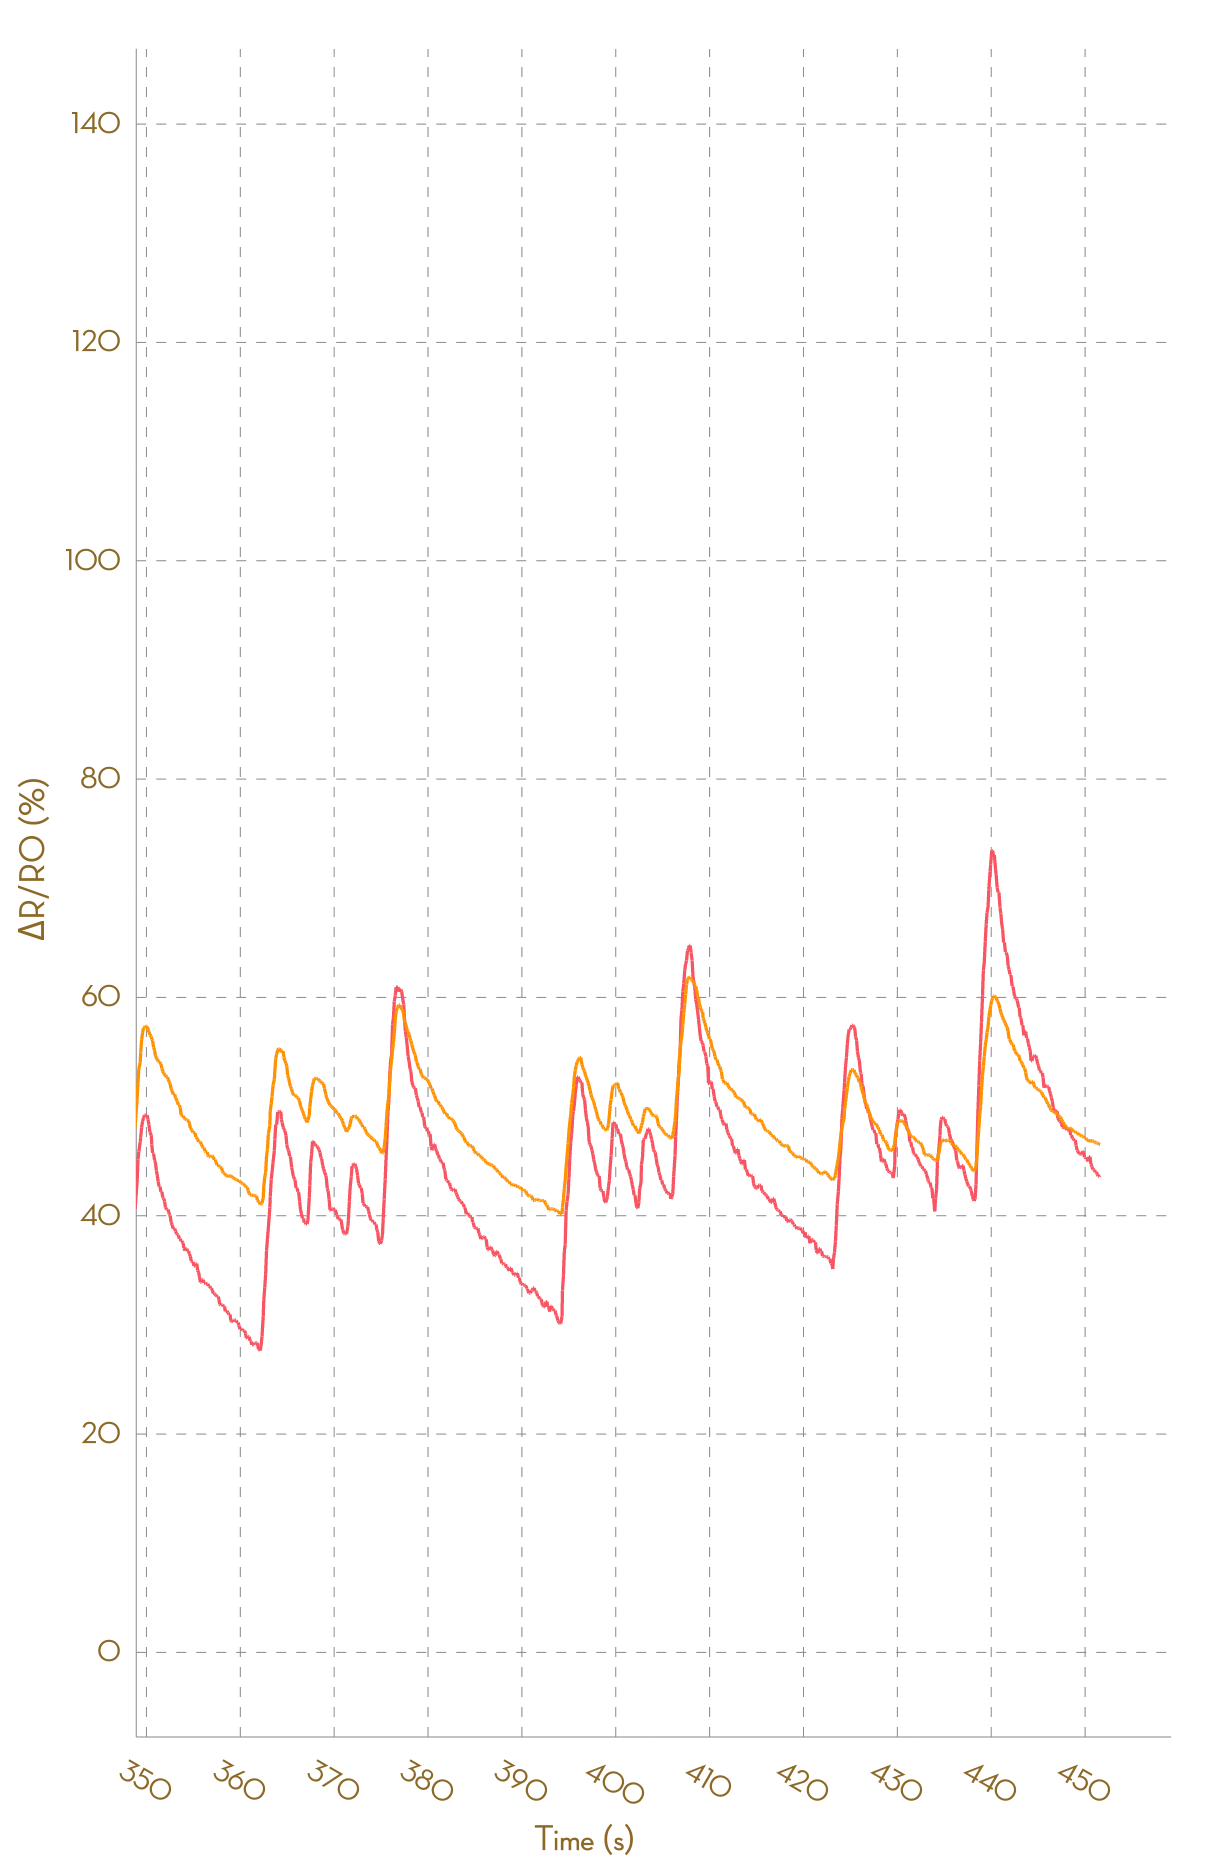

Data behind this chart, as committed beside it:
, Ch1, , Ch2, , Ch3, , Ch4, , Ch5, , Ch6, , Ch7, , Ch8, 
Time (s), R (kohm), ΔR/R0 (%), R (kohm), ΔR/R0 (%), R (kohm), ΔR/R0 (%), R (kohm), ΔR/R0 (%), R (kohm), ΔR/R0 (%), R (kohm), ΔR/R0 (%), R (kohm), ΔR/R0 (%), R (kohm), ΔR/R0 (%)
0.092, 1.778, 0.0000, 1.05, 0.0000, NA, NA, NA, NA, NA, NA, NA, NA, NA, NA, NA, NA
0.189, 1.778, 0.0000, 1.05, 0.0000, NA, NA, NA, NA, NA, NA, NA, NA, NA, NA, NA, NA
0.283, 1.779, 0.0000, 1.049, 0.0000, NA, NA, NA, NA, NA, NA, NA, NA, NA, NA, NA, NA
0.382, 1.779, 0.0000, 1.046, 0.0000, NA, NA, NA, NA, NA, NA, NA, NA, NA, NA, NA, NA
0.480, 1.778, 0.0000, 1.046, 0.0000, NA, NA, NA, NA, NA, NA, NA, NA, NA, NA, NA, NA
0.573, 1.776, 0.0000, 1.047, 0.0000, NA, NA, NA, NA, NA, NA, NA, NA, NA, NA, NA, NA
0.708, 1.773, 0.0000, 1.047, 0.0000, NA, NA, NA, NA, NA, NA, NA, NA, NA, NA, NA, NA
0.775, 1.773, 0.0000, 1.047, 0.0000, NA, NA, NA, NA, NA, NA, NA, NA, NA, NA, NA, NA
0.872, 1.772, 0.0000, 1.046, 0.0000, NA, NA, NA, NA, NA, NA, NA, NA, NA, NA, NA, NA
0.976, 1.78, 0.0000, 1.052, 0.0000, NA, NA, NA, NA, NA, NA, NA, NA, NA, NA, NA, NA
1.070, 1.797, 0.0000, 1.06, 0.8379, NA, NA, NA, NA, NA, NA, NA, NA, NA, NA, NA, NA
1.164, 1.817, 1.125, 1.07, 1.759, NA, NA, NA, NA, NA, NA, NA, NA, NA, NA, NA, NA
1.267, 1.828, 1.718, 1.077, 2.434, NA, NA, NA, NA, NA, NA, NA, NA, NA, NA, NA, NA
1.363, 1.837, 2.185, 1.081, 2.751, NA, NA, NA, NA, NA, NA, NA, NA, NA, NA, NA, NA
1.457, 1.85, 2.93, 1.086, 3.272, NA, NA, NA, NA, NA, NA, NA, NA, NA, NA, NA, NA
1.559, 1.856, 3.266, 1.088, 3.483, NA, NA, NA, NA, NA, NA, NA, NA, NA, NA, NA, NA
1.657, 1.856, 3.266, 1.09, 3.68, NA, NA, NA, NA, NA, NA, NA, NA, NA, NA, NA, NA
1.749, 1.861, 3.519, 1.095, 4.144, NA, NA, NA, NA, NA, NA, NA, NA, NA, NA, NA, NA
1.896, 1.868, 3.956, 1.097, 4.344, NA, NA, NA, NA, NA, NA, NA, NA, NA, NA, NA, NA
1.959, 1.871, 4.085, 1.1, 4.622, NA, NA, NA, NA, NA, NA, NA, NA, NA, NA, NA, NA
2.046, 1.874, 4.247, 1.102, 4.786, NA, NA, NA, NA, NA, NA, NA, NA, NA, NA, NA, NA
2.147, 1.876, 4.371, 1.104, 5.008, NA, NA, NA, NA, NA, NA, NA, NA, NA, NA, NA, NA
2.241, 1.881, 4.678, 1.107, 5.215, NA, NA, NA, NA, NA, NA, NA, NA, NA, NA, NA, NA
2.338, 1.884, 4.841, 1.108, 5.334, NA, NA, NA, NA, NA, NA, NA, NA, NA, NA, NA, NA
2.436, 1.889, 5.076, 1.111, 5.605, NA, NA, NA, NA, NA, NA, NA, NA, NA, NA, NA, NA
2.561, 1.891, 5.216, 1.113, 5.804, NA, NA, NA, NA, NA, NA, NA, NA, NA, NA, NA, NA
2.630, 1.893, 5.303, 1.114, 5.916, NA, NA, NA, NA, NA, NA, NA, NA, NA, NA, NA, NA
2.727, 1.898, 5.598, 1.115, 6.024, NA, NA, NA, NA, NA, NA, NA, NA, NA, NA, NA, NA
2.834, 1.9, 5.699, 1.116, 6.091, NA, NA, NA, NA, NA, NA, NA, NA, NA, NA, NA, NA
2.935, 1.907, 6.095, 1.116, 6.122, NA, NA, NA, NA, NA, NA, NA, NA, NA, NA, NA, NA
3.038, 1.907, 6.095, 1.117, 6.206, NA, NA, NA, NA, NA, NA, NA, NA, NA, NA, NA, NA
3.124, 1.912, 6.38, 1.119, 6.375, NA, NA, NA, NA, NA, NA, NA, NA, NA, NA, NA, NA
3.218, 1.912, 6.38, 1.12, 6.465, NA, NA, NA, NA, NA, NA, NA, NA, NA, NA, NA, NA
3.321, 1.913, 6.465, 1.12, 6.532, NA, NA, NA, NA, NA, NA, NA, NA, NA, NA, NA, NA
3.436, 1.915, 6.573, 1.121, 6.567, NA, NA, NA, NA, NA, NA, NA, NA, NA, NA, NA, NA
3.512, 1.915, 6.573, 1.121, 6.567, NA, NA, NA, NA, NA, NA, NA, NA, NA, NA, NA, NA
3.619, 1.91, 6.259, 1.12, 6.484, NA, NA, NA, NA, NA, NA, NA, NA, NA, NA, NA, NA
3.742, 1.906, 6.038, 1.118, 6.275, NA, NA, NA, NA, NA, NA, NA, NA, NA, NA, NA, NA
3.810, 1.899, 5.648, 1.116, 6.112, NA, NA, NA, NA, NA, NA, NA, NA, NA, NA, NA, NA
3.907, 1.888, 5.048, 1.112, 5.72, NA, NA, NA, NA, NA, NA, NA, NA, NA, NA, NA, NA
4.016, 1.875, 4.324, 1.109, 5.438, NA, NA, NA, NA, NA, NA, NA, NA, NA, NA, NA, NA
4.105, 1.867, 3.871, 1.105, 5.113, NA, NA, NA, NA, NA, NA, NA, NA, NA, NA, NA, NA
4.202, 1.86, 3.474, 1.101, 4.701, NA, NA, NA, NA, NA, NA, NA, NA, NA, NA, NA, NA
4.303, 1.853, 3.096, 1.098, 4.427, NA, NA, NA, NA, NA, NA, NA, NA, NA, NA, NA, NA
4.394, 1.851, 2.984, 1.096, 4.192, NA, NA, NA, NA, NA, NA, NA, NA, NA, NA, NA, NA
4.494, 1.849, 2.887, 1.094, 4.045, NA, NA, NA, NA, NA, NA, NA, NA, NA, NA, NA, NA
4.601, 1.848, 2.834, 1.091, 3.729, NA, NA, NA, NA, NA, NA, NA, NA, NA, NA, NA, NA
4.696, 1.846, 2.691, 1.089, 3.548, NA, NA, NA, NA, NA, NA, NA, NA, NA, NA, NA, NA
4.788, 1.843, 2.556, 1.088, 3.445, NA, NA, NA, NA, NA, NA, NA, NA, NA, NA, NA, NA
4.882, 1.839, 2.334, 1.085, 3.182, NA, NA, NA, NA, NA, NA, NA, NA, NA, NA, NA, NA
4.980, 1.833, 2, 1.084, 3.056, NA, NA, NA, NA, NA, NA, NA, NA, NA, NA, NA, NA
5.085, 1.832, 1.913, 1.083, 2.93, NA, NA, NA, NA, NA, NA, NA, NA, NA, NA, NA, NA
5.179, 1.825, 1.522, 1.082, 2.846, NA, NA, NA, NA, NA, NA, NA, NA, NA, NA, NA, NA
5.273, 1.825, 1.522, 1.08, 2.667, NA, NA, NA, NA, NA, NA, NA, NA, NA, NA, NA, NA
5.383, 1.823, 1.411, 1.079, 2.558, NA, NA, NA, NA, NA, NA, NA, NA, NA, NA, NA, NA
5.484, 1.823, 1.411, 1.077, 2.378, NA, NA, NA, NA, NA, NA, NA, NA, NA, NA, NA, NA
5.577, 1.825, 1.556, 1.078, 2.541, NA, NA, NA, NA, NA, NA, NA, NA, NA, NA, NA, NA
5.669, 1.843, 2.53, 1.085, 3.182, NA, NA, NA, NA, NA, NA, NA, NA, NA, NA, NA, NA
5.769, 1.856, 3.267, 1.088, 3.478, NA, NA, NA, NA, NA, NA, NA, NA, NA, NA, NA, NA
... 4,555 more rows
